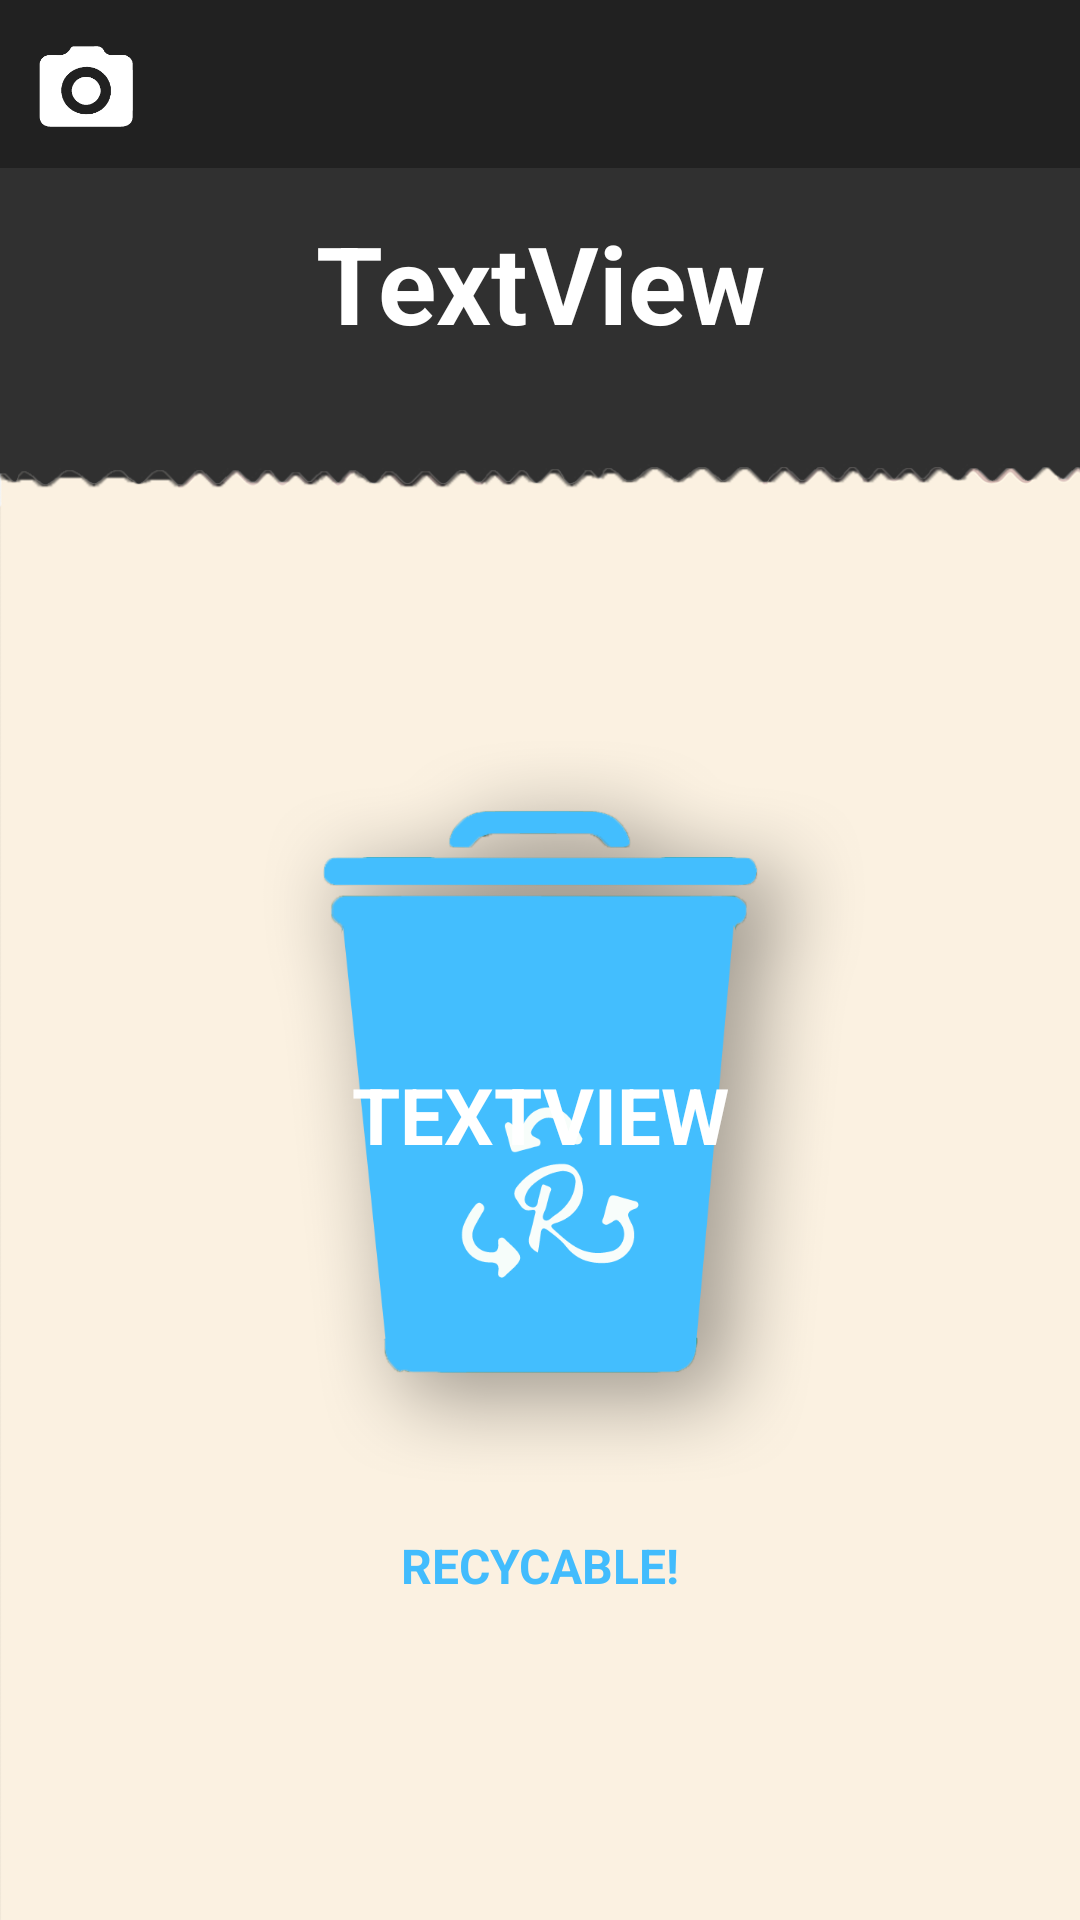

Write the Android layout XML for this screen, with the resource values it uses.
<!-- AndroidManifest.xml: application theme AppTheme -->
<!-- res/layout/activity_display_item_info.xml -->
<?xml version="1.0" encoding="utf-8"?>
<android.support.constraint.ConstraintLayout xmlns:android="http://schemas.android.com/apk/res/android"
    xmlns:app="http://schemas.android.com/apk/res-auto"
    xmlns:tools="http://schemas.android.com/tools"
    android:id="@+id/layout"
    android:layout_width="match_parent"
    android:layout_height="match_parent"
    tools:context="com.recyclerush.group5.recyclerush.DisplayItemInfoActivity"
    tools:layout_editor_absoluteY="25dp">

    <TextView
        android:id="@+id/textView"
        android:layout_width="230dp"
        android:layout_height="0dp"
        android:layout_alignBaseline="@+id/button_open_maps"
        android:layout_centerHorizontal="true"
        android:layout_marginBottom="144dp"
        android:elevation="5dp"
        android:text="@string/textview"
        android:textAlignment="center"
        android:textColor="@color/cardview_light_background"
        android:textSize="36sp"
        android:textStyle="bold"
        app:layout_constraintBottom_toTopOf="@+id/button_open_maps"
        app:layout_constraintEnd_toEndOf="parent"
        app:layout_constraintStart_toStartOf="parent"
        app:layout_constraintTop_toBottomOf="@+id/toolbar2"
        tools:targetApi="lollipop" />

    <Button
        android:id="@+id/button_open_maps"
        style="?android:attr/borderlessButtonStyle"
        android:layout_width="123dp"
        android:layout_height="156dp"
        android:layout_marginBottom="1dp"
        android:elevation="7dp"
        android:onClick="openMaps"
        app:layout_constraintBottom_toTopOf="@+id/textView3"
        app:layout_constraintEnd_toEndOf="parent"
        app:layout_constraintStart_toStartOf="parent"
        app:layout_constraintTop_toBottomOf="@+id/textView"
        tools:targetApi="lollipop" />

    <Button
        android:id="@+id/cameraButton"
        android:layout_width="49dp"
        android:layout_height="40dp"
        android:layout_marginBottom="87dp"
        android:layout_marginStart="4dp"
        android:layout_marginTop="8dp"
        android:background="@drawable/camericon"
        android:contentDescription="@string/camera_button"
        android:elevation="5dp"
        android:src="@drawable/camericon"
        app:layout_constraintBottom_toTopOf="@+id/imageView5"
        app:layout_constraintStart_toStartOf="parent"
        app:layout_constraintTop_toTopOf="parent"
        tools:targetApi="lollipop" />


    <ImageView
        android:id="@+id/imageView5"
        android:layout_width="0dp"
        android:layout_height="0dp"
        android:layout_alignParentStart="true"
        android:layout_centerVertical="true"
        android:layout_marginBottom="56dp"
        android:adjustViewBounds="true"
        android:elevation="3dp"
        android:src="@drawable/recycbutt"
        app:layout_constraintBottom_toBottomOf="parent"
        app:layout_constraintEnd_toEndOf="parent"
        app:layout_constraintStart_toStartOf="parent"
        app:layout_constraintTop_toBottomOf="@+id/cameraButton"
        tools:targetApi="lollipop" />

    <TextView
        android:id="@+id/textView2"
        android:layout_width="126dp"
        android:layout_height="52dp"
        android:layout_centerInParent="true"
        android:elevation="4dp"
        android:text="TextView"
        android:textAlignment="center"
        android:textAllCaps="true"
        android:textColor="@color/cardview_light_background"
        android:textSize="26sp"
        android:textStyle="bold"
        app:layout_constraintEnd_toEndOf="parent"
        app:layout_constraintStart_toStartOf="parent"
        app:layout_constraintTop_toTopOf="@+id/button_open_maps"
        tools:targetApi="lollipop" />

    <ImageView
        android:id="@+id/imageView9"
        android:layout_width="384dp"
        android:layout_height="wrap_content"
        android:layout_alignParentBottom="true"
        android:layout_alignParentStart="true"
        android:adjustViewBounds="true"
        android:elevation="2dp"
        android:scaleType="centerCrop"
        android:src="@drawable/paper"
        app:layout_constraintEnd_toEndOf="parent"
        app:layout_constraintHorizontal_bias="0.0"
        app:layout_constraintStart_toStartOf="parent"
        app:layout_constraintTop_toTopOf="@+id/textView"
        tools:targetApi="lollipop" />

    <android.support.v7.widget.Toolbar
        android:id="@+id/toolbar2"
        android:layout_width="0dp"
        android:layout_height="wrap_content"
        android:layout_marginBottom="14dp"
        android:background="@color/colorPrimaryDark"
        android:minHeight="?attr/actionBarSize"
        android:theme="?attr/actionBarTheme"
        app:layout_constraintBottom_toTopOf="@+id/textView"
        app:layout_constraintEnd_toEndOf="parent"
        app:layout_constraintStart_toStartOf="parent"
        app:layout_constraintTop_toTopOf="parent" />

    <TextView
        android:id="@+id/textView3"
        android:layout_width="112dp"
        android:layout_height="22dp"
        android:layout_marginBottom="107dp"
        android:elevation="6dp"
        android:text="Recycable!"
        android:textAlignment="center"
        android:textAllCaps="true"
        android:textColor="#42bcfd"
        android:textSize="16sp"
        android:textStyle="bold"
        app:layout_constraintBottom_toBottomOf="parent"
        app:layout_constraintEnd_toEndOf="parent"
        app:layout_constraintStart_toStartOf="parent"
        app:layout_constraintTop_toBottomOf="@+id/button_open_maps" />

</android.support.constraint.ConstraintLayout>
<!-- resources referenced by this layout -->
<resources>
  <color name="colorPrimaryDark">#212121</color>
  <!-- drawable camericon: png bitmap (drawable, 6273 bytes) -->
  <!-- drawable paper: png bitmap (drawable, 40332 bytes) -->
  <!-- drawable recycbutt: png bitmap (drawable, 87244 bytes) -->
  <string name="camera_button">camera_button</string>
  <string name="textview">TextView</string>
  <style name="AppTheme" parent="Theme.AppCompat.NoActionBar">
          
          <item name="colorPrimary">@color/colorPrimary</item>
          <item name="colorPrimaryDark">@color/colorPrimaryDark</item>
          <item name="colorAccent">@color/colorAccent</item>
          <item name="android:windowActionBarOverlay">true</item>
      </style>
  <color name="colorPrimary">#3f51b5</color>
  <color name="colorAccent">#ff4081</color>
</resources>
